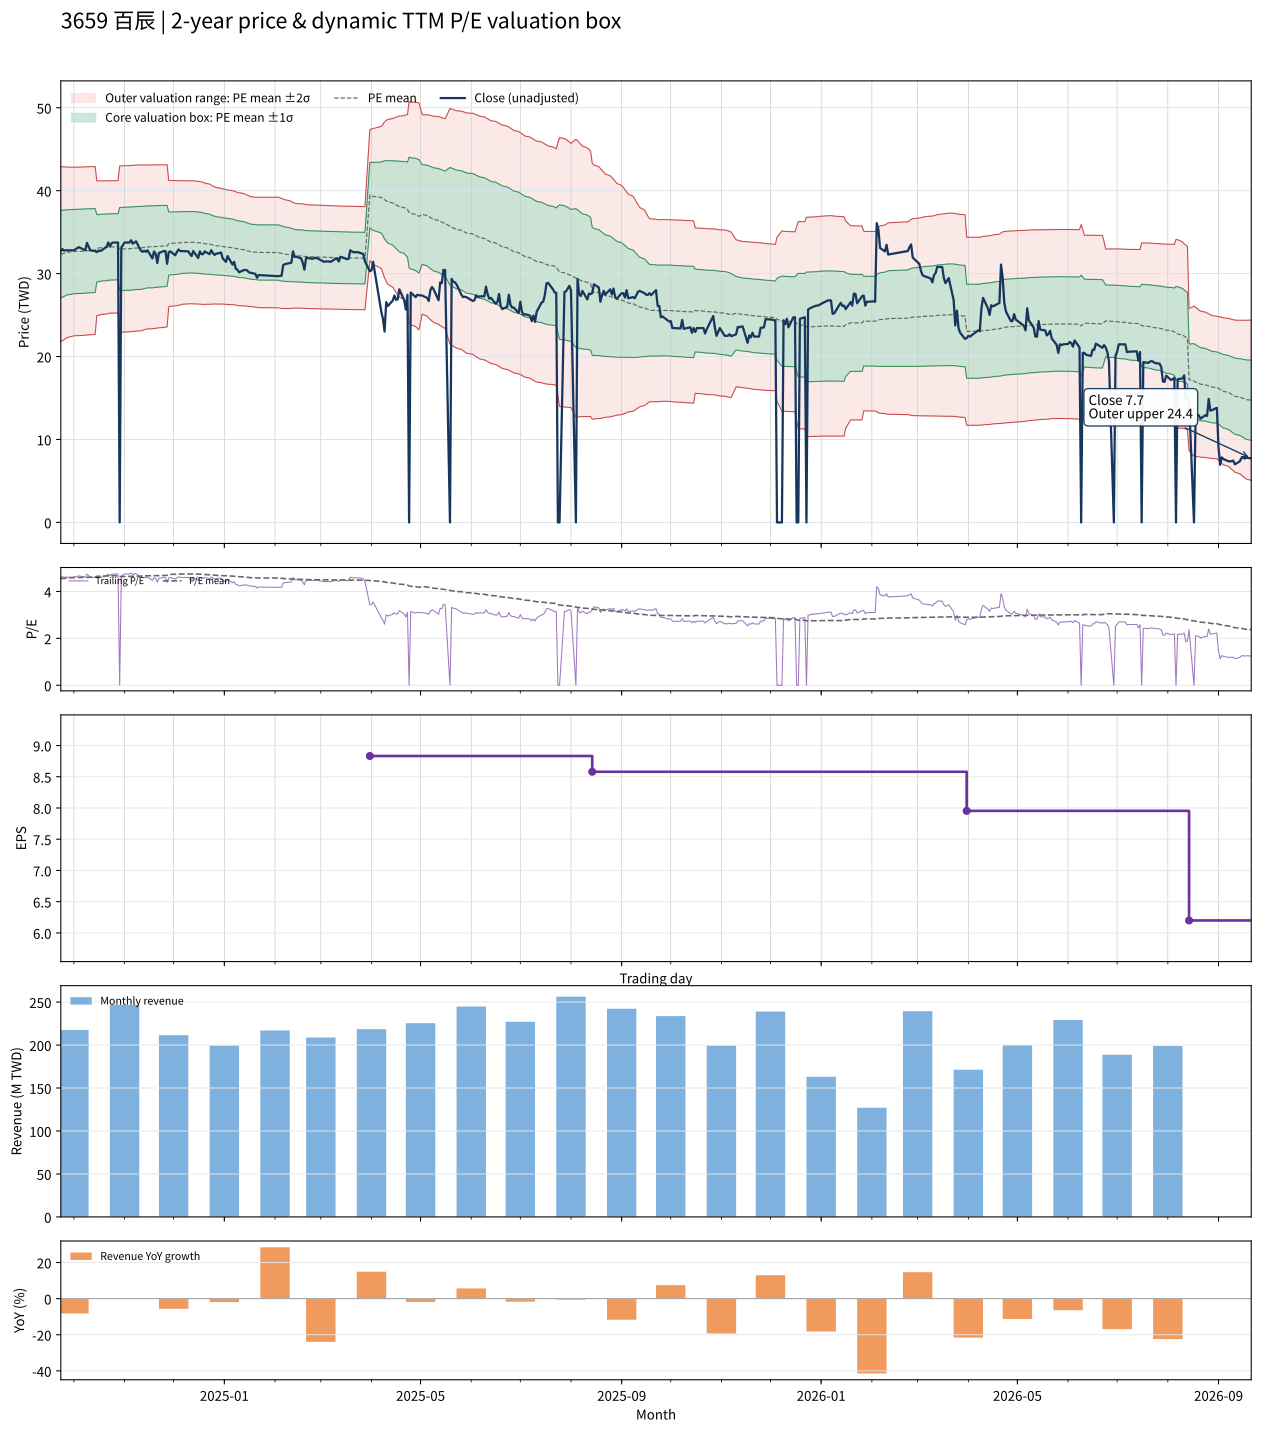

Values plotted in this chart, from the file beside it:
date, close, available_date, period_end, ttm_eps, pe, pe_mean, pe_std, price_m2, price_m1, price_mean, price_p1, price_p2, forward_eps, forward_pe, forward_pe_mean, forward_pe_std, forward_price_m2, forward_price_m1, forward_price_mean, forward_price_p1, forward_price_p2
2024-09-23, 32.72, 2024-08-14, 2024-06-30, 7.114, 4.6, 4.547, 0.7396, 21.83, 27.09, 32.35, 37.61, 42.87, , , , , , , , , 
2024-09-24, 32.96, 2024-08-14, 2024-06-30, 7.114, 4.633, 4.554, 0.7371, 21.91, 27.15, 32.4, 37.64, 42.88, , , , , , , , , 
2024-09-25, 32.77, 2024-08-14, 2024-06-30, 7.114, 4.606, 4.562, 0.7319, 22.04, 27.25, 32.45, 37.66, 42.87, , , , , , , , , 
2024-09-26, 32.82, 2024-08-14, 2024-06-30, 7.114, 4.613, 4.57, 0.7266, 22.18, 27.34, 32.51, 37.68, 42.85, , , , , , , , , 
2024-09-27, 32.82, 2024-08-14, 2024-06-30, 7.114, 4.613, 4.579, 0.7216, 22.31, 27.44, 32.57, 37.7, 42.84, , , , , , , , , 
2024-09-30, 32.82, 2024-08-14, 2024-06-30, 7.114, 4.613, 4.587, 0.7163, 22.44, 27.53, 32.63, 37.73, 42.82, , , , , , , , , 
2024-10-01, 32.82, 2024-08-14, 2024-06-30, 7.114, 4.613, 4.592, 0.7142, 22.5, 27.59, 32.67, 37.75, 42.83, , , , , , , , , 
2024-10-04, 33.19, 2024-08-14, 2024-06-30, 7.114, 4.665, 4.594, 0.714, 22.52, 27.6, 32.68, 37.76, 42.84, , , , , , , , , 
2024-10-07, 32.91, 2024-08-14, 2024-06-30, 7.114, 4.626, 4.597, 0.7136, 22.55, 27.62, 32.7, 37.78, 42.85, , , , , , , , , 
2024-10-08, 32.82, 2024-08-14, 2024-06-30, 7.114, 4.613, 4.599, 0.713, 22.57, 27.65, 32.72, 37.79, 42.86, , , , , , , , , 
2024-10-09, 33.7, 2024-08-14, 2024-06-30, 7.114, 4.738, 4.603, 0.7127, 22.6, 27.67, 32.74, 37.81, 42.88, , , , , , , , , 
2024-10-11, 32.82, 2024-08-14, 2024-06-30, 7.114, 4.613, 4.605, 0.7122, 22.63, 27.7, 32.76, 37.83, 42.89, , , , , , , , , 
2024-10-14, 32.72, 2024-08-14, 2024-06-30, 7.114, 4.6, 4.608, 0.7114, 22.66, 27.72, 32.78, 37.84, 42.9, , , , , , , , , 
2024-10-15, 32.58, 2024-08-14, 2024-06-30, 7.114, 4.58, 4.647, 0.5711, 24.93, 28.99, 33.06, 37.12, 41.18, , , , , , , , , 
2024-10-16, 32.77, 2024-08-14, 2024-06-30, 7.114, 4.606, 4.649, 0.57, 24.97, 29.02, 33.08, 37.13, 41.18, , , , , , , , , 
2024-10-17, 32.72, 2024-08-14, 2024-06-30, 7.114, 4.6, 4.654, 0.5671, 25.04, 29.08, 33.11, 37.14, 41.18, , , , , , , , , 
2024-10-18, 32.82, 2024-08-14, 2024-06-30, 7.114, 4.613, 4.658, 0.5653, 25.09, 29.11, 33.14, 37.16, 41.18, , , , , , , , , 
2024-10-21, 33.24, 2024-08-14, 2024-06-30, 7.114, 4.672, 4.661, 0.5644, 25.13, 29.14, 33.16, 37.17, 41.19, , , , , , , , , 
2024-10-22, 33.75, 2024-08-14, 2024-06-30, 7.114, 4.744, 4.665, 0.563, 25.18, 29.18, 33.19, 37.19, 41.2, , , , , , , , , 
2024-10-23, 33.28, 2024-08-14, 2024-06-30, 7.114, 4.678, 4.67, 0.5612, 25.23, 29.23, 33.22, 37.21, 41.2, , , , , , , , , 
2024-10-24, 33.66, 2024-08-14, 2024-06-30, 7.114, 4.731, 4.669, 0.5612, 25.23, 29.23, 33.22, 37.21, 41.2, , , , , , , , , 
2024-10-25, 33.75, 2024-08-14, 2024-06-30, 7.114, 4.744, 4.67, 0.5612, 25.24, 29.23, 33.22, 37.21, 41.21, , , , , , , , , 
2024-10-28, 33.75, 2024-08-14, 2024-06-30, 7.114, 4.744, 4.671, 0.5612, 25.25, 29.24, 33.23, 37.22, 41.22, , , , , , , , , 
2024-10-29, 0.000000, 2024-08-14, 2024-06-30, 7.114, 0.000000, 4.633, 0.7049, 22.93, 27.94, 32.96, 37.97, 42.98, , , , , , , , , 
2024-10-30, 33.14, 2024-08-14, 2024-06-30, 7.114, 4.659, 4.634, 0.7047, 22.94, 27.95, 32.97, 37.98, 42.99, , , , , , , , , 
2024-11-01, 33.75, 2024-08-14, 2024-06-30, 7.114, 4.744, 4.637, 0.7046, 22.96, 27.97, 32.98, 38, 43.01, , , , , , , , , 
2024-11-04, 33.75, 2024-08-14, 2024-06-30, 7.114, 4.744, 4.638, 0.7046, 22.97, 27.98, 33, 38.01, 43.02, , , , , , , , , 
2024-11-05, 34.03, 2024-08-14, 2024-06-30, 7.114, 4.783, 4.641, 0.7046, 22.99, 28, 33.01, 38.03, 43.04, , , , , , , , , 
2024-11-06, 33.61, 2024-08-14, 2024-06-30, 7.114, 4.724, 4.644, 0.704, 23.02, 28.03, 33.04, 38.05, 43.05, , , , , , , , , 
2024-11-07, 33.75, 2024-08-14, 2024-06-30, 7.114, 4.744, 4.647, 0.7037, 23.05, 28.05, 33.06, 38.06, 43.07, , , , , , , , , 
2024-11-08, 33.89, 2024-08-14, 2024-06-30, 7.114, 4.764, 4.65, 0.7033, 23.08, 28.08, 33.08, 38.09, 43.09, , , , , , , , , 
2024-11-11, 32.77, 2024-08-14, 2024-06-30, 7.114, 4.606, 4.652, 0.7028, 23.1, 28.1, 33.1, 38.1, 43.1, , , , , , , , , 
2024-11-12, 32.63, 2024-08-14, 2024-06-30, 7.114, 4.587, 4.657, 0.7002, 23.17, 28.15, 33.13, 38.11, 43.09, , , , , , , , , 
2024-11-13, 32.77, 2024-08-14, 2024-06-30, 7.114, 4.606, 4.662, 0.6982, 23.23, 28.2, 33.16, 38.13, 43.1, , , , , , , , , 
2024-11-14, 32.63, 2024-08-14, 2024-06-30, 7.114, 4.587, 4.666, 0.696, 23.29, 28.24, 33.19, 38.15, 43.1, , , , , , , , , 
2024-11-15, 32.82, 2024-08-14, 2024-06-30, 7.114, 4.613, 4.67, 0.6947, 23.33, 28.28, 33.22, 38.16, 43.1, , , , , , , , , 
2024-11-18, 31.84, 2024-08-14, 2024-06-30, 7.114, 4.475, 4.671, 0.6942, 23.35, 28.29, 33.23, 38.17, 43.1, , , , , , , , , 
2024-11-19, 32.68, 2024-08-14, 2024-06-30, 7.114, 4.593, 4.673, 0.6933, 23.38, 28.31, 33.25, 38.18, 43.11, , , , , , , , , 
2024-11-20, 32.4, 2024-08-14, 2024-06-30, 7.114, 4.554, 4.676, 0.6922, 23.42, 28.34, 33.27, 38.19, 43.11, , , , , , , , , 
2024-11-21, 31.27, 2024-08-14, 2024-06-30, 7.114, 4.396, 4.677, 0.6917, 23.43, 28.35, 33.27, 38.19, 43.11, , , , , , , , , 
2024-11-22, 32.49, 2024-08-14, 2024-06-30, 7.114, 4.567, 4.68, 0.6906, 23.47, 28.38, 33.29, 38.2, 43.12, , , , , , , , , 
2024-11-25, 32.72, 2024-08-14, 2024-06-30, 7.114, 4.6, 4.683, 0.6892, 23.51, 28.41, 33.32, 38.22, 43.12, , , , , , , , , 
2024-11-26, 32.72, 2024-08-14, 2024-06-30, 7.114, 4.6, 4.687, 0.6876, 23.56, 28.45, 33.34, 38.23, 43.12, , , , , , , , , 
2024-11-27, 31.18, 2024-08-14, 2024-06-30, 7.114, 4.383, 4.688, 0.6872, 23.57, 28.46, 33.35, 38.24, 43.12, , , , , , , , , 
2024-11-28, 32.58, 2024-08-14, 2024-06-30, 7.114, 4.58, 4.726, 0.5351, 26.01, 29.81, 33.62, 37.42, 41.23, , , , , , , , , 
2024-11-29, 32.68, 2024-08-14, 2024-06-30, 7.114, 4.593, 4.729, 0.533, 26.06, 29.85, 33.64, 37.43, 41.22, , , , , , , , , 
2024-12-02, 32.21, 2024-08-14, 2024-06-30, 7.114, 4.528, 4.732, 0.5307, 26.11, 29.89, 33.66, 37.44, 41.21, , , , , , , , , 
2024-12-03, 32.63, 2024-08-14, 2024-06-30, 7.114, 4.587, 4.734, 0.5299, 26.14, 29.91, 33.68, 37.45, 41.22, , , , , , , , , 
2024-12-04, 32.91, 2024-08-14, 2024-06-30, 7.114, 4.626, 4.736, 0.5285, 26.18, 29.93, 33.69, 37.45, 41.21, , , , , , , , , 
2024-12-05, 32.72, 2024-08-14, 2024-06-30, 7.114, 4.6, 4.74, 0.5265, 26.23, 29.97, 33.72, 37.46, 41.21, , , , , , , , , 
2024-12-06, 32.72, 2024-08-14, 2024-06-30, 7.114, 4.6, 4.744, 0.5237, 26.29, 30.02, 33.75, 37.47, 41.2, , , , , , , , , 
2024-12-09, 32.68, 2024-08-14, 2024-06-30, 7.114, 4.593, 4.747, 0.5215, 26.35, 30.06, 33.77, 37.48, 41.19, , , , , , , , , 
2024-12-10, 32.68, 2024-08-14, 2024-06-30, 7.114, 4.593, 4.748, 0.5208, 26.37, 30.08, 33.78, 37.48, 41.19, , , , , , , , , 
2024-12-11, 32.35, 2024-08-14, 2024-06-30, 7.114, 4.547, 4.748, 0.5208, 26.37, 30.07, 33.78, 37.48, 41.19, , , , , , , , , 
2024-12-12, 32.12, 2024-08-14, 2024-06-30, 7.114, 4.514, 4.748, 0.521, 26.36, 30.07, 33.78, 37.48, 41.19, , , , , , , , , 
2024-12-13, 32.72, 2024-08-14, 2024-06-30, 7.114, 4.6, 4.748, 0.5208, 26.37, 30.07, 33.78, 37.48, 41.19, , , , , , , , , 
2024-12-16, 31.88, 2024-08-14, 2024-06-30, 7.114, 4.482, 4.743, 0.5198, 26.34, 30.04, 33.74, 37.44, 41.13, , , , , , , , , 
2024-12-17, 32.68, 2024-08-14, 2024-06-30, 7.114, 4.593, 4.739, 0.5193, 26.32, 30.02, 33.71, 37.41, 41.1, , , , , , , , , 
2024-12-18, 32.35, 2024-08-14, 2024-06-30, 7.114, 4.547, 4.735, 0.5191, 26.3, 29.99, 33.69, 37.38, 41.07, , , , , , , , , 
2024-12-19, 32.35, 2024-08-14, 2024-06-30, 7.114, 4.547, 4.731, 0.5182, 26.28, 29.97, 33.65, 37.34, 41.03, , , , , , , , , 
... 425 more rows
